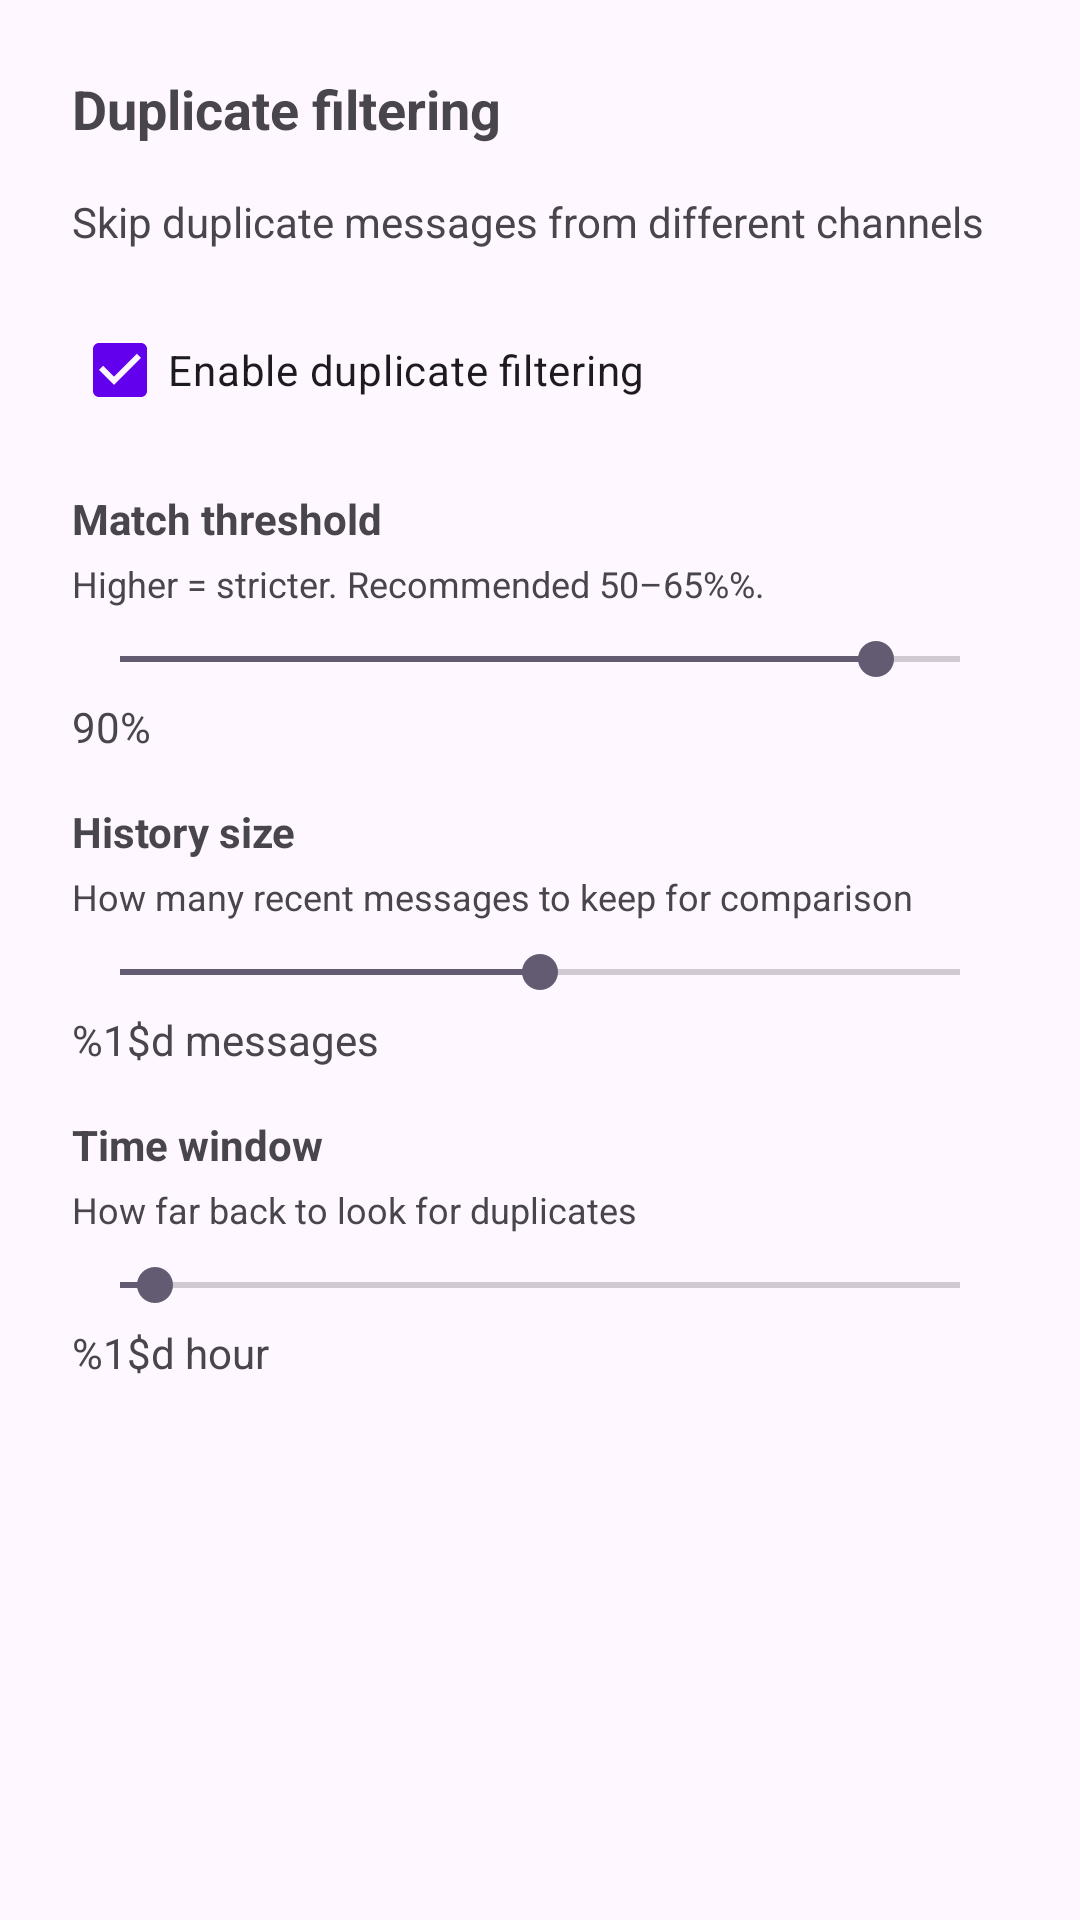

Produce the Android XML layout that renders to this screen, including the resource entries it uses.
<!-- AndroidManifest.xml: application theme Theme.TelegramNewsReader -->
<!-- res/layout/dialog_dedup_settings.xml -->
<?xml version="1.0" encoding="utf-8"?>
<LinearLayout
    xmlns:android="http://schemas.android.com/apk/res/android"
    android:layout_width="match_parent"
    android:layout_height="wrap_content"
    android:orientation="vertical"
    android:padding="24dp">

    <TextView
        android:layout_width="wrap_content"
        android:layout_height="wrap_content"
        android:text="@string/dedup_title"
        android:textSize="18sp"
        android:textStyle="bold"
        android:layout_marginBottom="16dp"/>

    <TextView
        android:layout_width="wrap_content"
        android:layout_height="wrap_content"
        android:text="@string/dedup_description"
        android:textSize="14sp"
        android:textColor="?android:textColorSecondary"
        android:layout_marginBottom="16dp"/>

    <CheckBox
        android:id="@+id/cb_dedup_enabled"
        android:layout_width="wrap_content"
        android:layout_height="wrap_content"
        android:text="@string/dedup_enable"
        android:checked="true"
        android:layout_marginBottom="16dp"/>

    <TextView
        android:layout_width="wrap_content"
        android:layout_height="wrap_content"
        android:text="@string/dedup_threshold_label"
        android:textSize="14sp"
        android:textStyle="bold"
        android:layout_marginBottom="4dp"/>

    <TextView
        android:layout_width="wrap_content"
        android:layout_height="wrap_content"
        android:text="@string/dedup_threshold_hint"
        android:textSize="12sp"
        android:textColor="?android:textColorSecondary"
        android:layout_marginBottom="8dp"/>

    <SeekBar
        android:id="@+id/sb_dedup_threshold"
        android:layout_width="match_parent"
        android:layout_height="wrap_content"
        android:max="100"
        android:progress="90"
        android:layout_marginBottom="4dp"/>

    <TextView
        android:id="@+id/tv_dedup_threshold_value"
        android:layout_width="wrap_content"
        android:layout_height="wrap_content"
        android:text="90%"
        android:textSize="14sp"
        android:layout_marginBottom="16dp"/>

    <TextView
        android:layout_width="wrap_content"
        android:layout_height="wrap_content"
        android:text="@string/dedup_history_label"
        android:textSize="14sp"
        android:textStyle="bold"
        android:layout_marginBottom="4dp"/>

    <TextView
        android:layout_width="wrap_content"
        android:layout_height="wrap_content"
        android:text="@string/dedup_history_hint"
        android:textSize="12sp"
        android:textColor="?android:textColorSecondary"
        android:layout_marginBottom="8dp"/>

    <SeekBar
        android:id="@+id/sb_dedup_history_size"
        android:layout_width="match_parent"
        android:layout_height="wrap_content"
        android:max="1000"
        android:progress="500"
        android:layout_marginBottom="4dp"/>

    <TextView
        android:id="@+id/tv_dedup_history_value"
        android:layout_width="wrap_content"
        android:layout_height="wrap_content"
        android:text="@string/messages_count_format"
        android:textSize="14sp"
        android:layout_marginBottom="16dp"/>

    <TextView
        android:layout_width="wrap_content"
        android:layout_height="wrap_content"
        android:text="@string/dedup_time_label"
        android:textSize="14sp"
        android:textStyle="bold"
        android:layout_marginBottom="4dp"/>

    <TextView
        android:layout_width="wrap_content"
        android:layout_height="wrap_content"
        android:text="@string/dedup_time_hint"
        android:textSize="12sp"
        android:textColor="?android:textColorSecondary"
        android:layout_marginBottom="8dp"/>

    <SeekBar
        android:id="@+id/sb_dedup_time_window"
        android:layout_width="match_parent"
        android:layout_height="wrap_content"
        android:max="24"
        android:progress="1"
        android:layout_marginBottom="4dp"/>

    <TextView
        android:id="@+id/tv_dedup_time_value"
        android:layout_width="wrap_content"
        android:layout_height="wrap_content"
        android:text="@string/hour_format"
        android:textSize="14sp"
        android:layout_marginBottom="8dp"/>

</LinearLayout>
<!-- resources referenced by this layout -->
<resources>
  <string name="dedup_description">Skip duplicate messages from different channels</string>
  <string name="dedup_enable">Enable duplicate filtering</string>
  <string name="dedup_history_hint">How many recent messages to keep for comparison</string>
  <string name="dedup_history_label">History size</string>
  <string name="dedup_threshold_hint">Higher = stricter.  Recommended 50–65%%.</string>
  <string name="dedup_threshold_label">Match threshold</string>
  <string name="dedup_time_hint">How far back to look for duplicates</string>
  <string name="dedup_time_label">Time window</string>
  <string name="dedup_title">Duplicate filtering</string>
  <string name="hour_format">%1$d hour</string>
  <string name="messages_count_format">%1$d messages</string>
  <style name="Theme.TelegramNewsReader" parent="Theme.Material3.DayNight.NoActionBar">
          <item name="colorPrimary">@color/purple_500</item>
          <item name="colorOnPrimary">@color/white</item>
          <item name="android:statusBarColor">?attr/colorPrimary</item>
          <item name="actionBarStyle">@style/CustomActionBarStyle</item>
      </style>
  <color name="purple_500">#FF6200EE</color>
  <color name="white">#FFFFFFFF</color>
  <style name="CustomActionBarStyle" parent="Widget.Material3.ActionBar.Solid">
          <item name="titleTextStyle">@style/CustomActionBarTitle</item>
          <item name="android:titleTextStyle">@style/CustomActionBarTitle</item>
      </style>
  <style name="CustomActionBarTitle" parent="TextAppearance.Material3.ActionBar.Title">
          <item name="android:textSize">18sp</item>
          <item name="android:textStyle">bold</item>
          <item name="android:textColor">?attr/colorOnPrimary</item>
          <item name="android:gravity">center</item>
      </style>
</resources>
